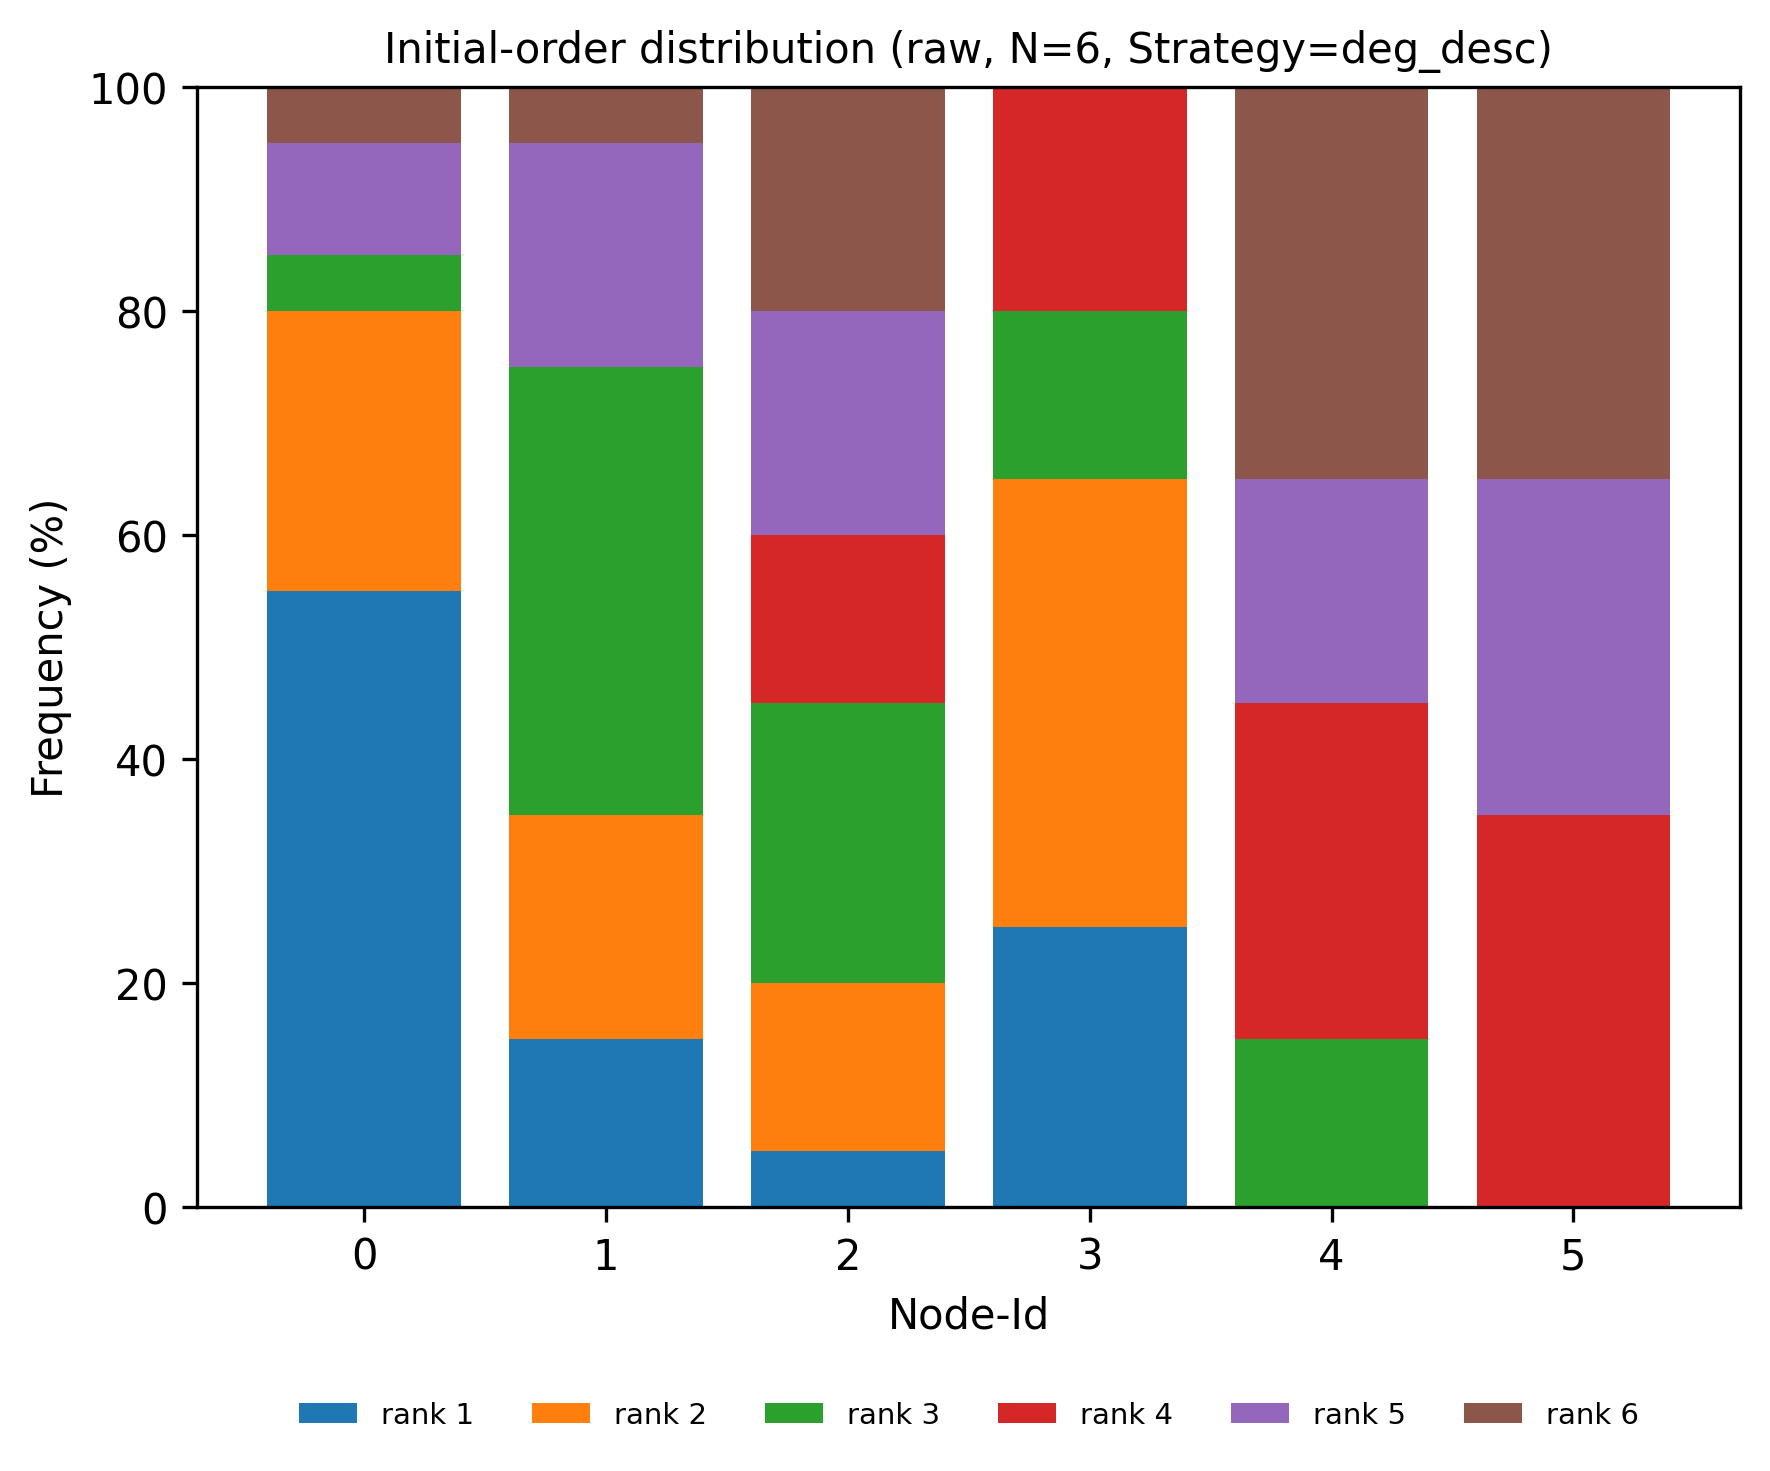

Data behind this chart, as committed beside it:
node, rank, count, ratio
0, 1, 11, 0.55
0, 2, 5, 0.25
0, 3, 1, 0.05
0, 4, 0, 0.0
0, 5, 2, 0.1
0, 6, 1, 0.05
1, 1, 3, 0.15
1, 2, 4, 0.2
1, 3, 8, 0.4
1, 4, 0, 0.0
1, 5, 4, 0.2
1, 6, 1, 0.05
2, 1, 1, 0.05
2, 2, 3, 0.15
2, 3, 5, 0.25
2, 4, 3, 0.15
2, 5, 4, 0.2
2, 6, 4, 0.2
3, 1, 5, 0.25
3, 2, 8, 0.4
3, 3, 3, 0.15
3, 4, 4, 0.2
3, 5, 0, 0.0
3, 6, 0, 0.0
4, 1, 0, 0.0
4, 2, 0, 0.0
4, 3, 3, 0.15
4, 4, 6, 0.3
4, 5, 4, 0.2
4, 6, 7, 0.35
5, 1, 0, 0.0
5, 2, 0, 0.0
5, 3, 0, 0.0
5, 4, 7, 0.35
5, 5, 6, 0.3
5, 6, 7, 0.35
